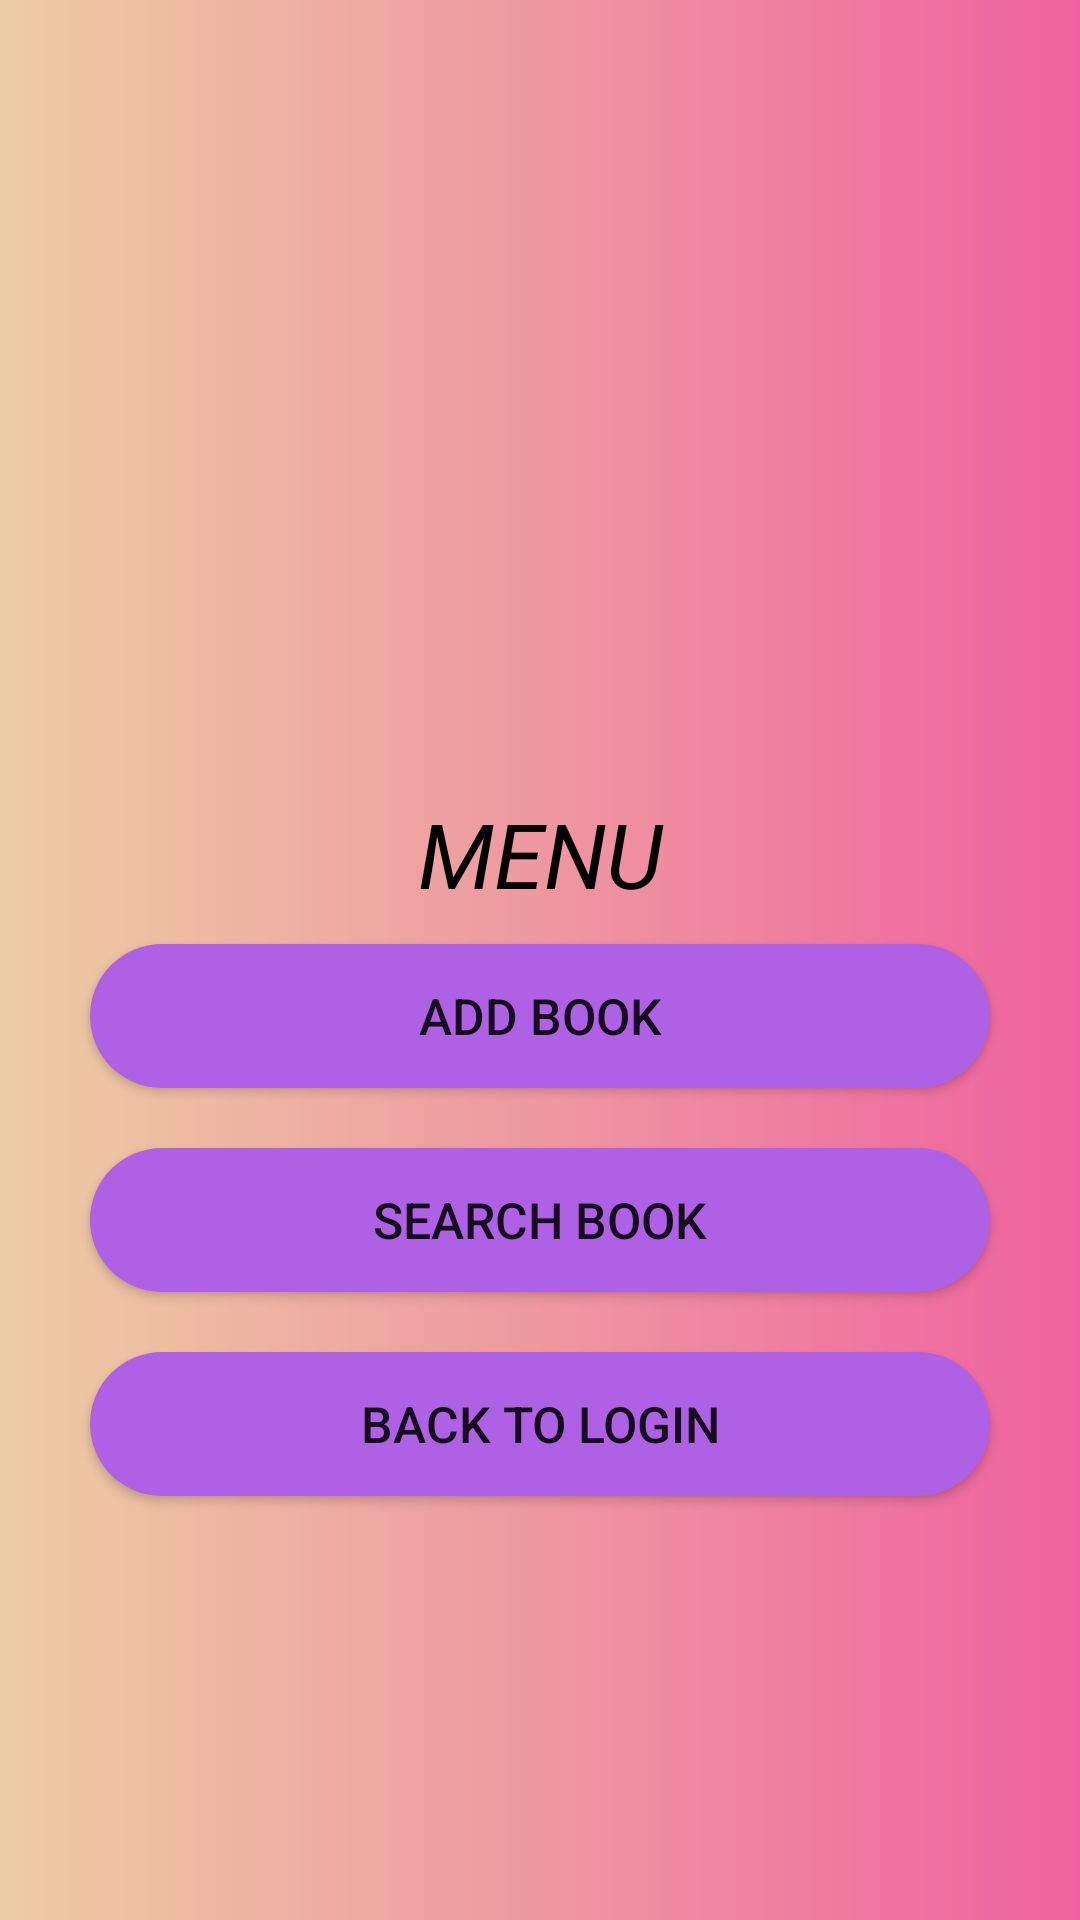

Produce the Android XML layout that renders to this screen, including the resource entries it uses.
<!-- AndroidManifest.xml: application theme Theme.Libraryapp -->
<!-- res/layout/activity_menubar.xml -->
<ScrollView android:layout_height="match_parent"
    android:layout_width="match_parent"
    android:orientation="vertical"
    android:background="@drawable/gradient"

    xmlns:android="http://schemas.android.com/apk/res/android">
    <LinearLayout android:layout_height="match_parent"
        android:layout_width="match_parent"
        android:orientation="vertical"
        android:layout_gravity="center"
      android:layout_margin="20dp"
        xmlns:android="http://schemas.android.com/apk/res/android">

        <ImageView
            android:layout_width="match_parent"
            android:layout_height="400px"

            android:src="@drawable/logo"/>

        <TextView
            android:layout_width="match_parent"
            android:gravity="center"
            android:textColor="@color/black"
            android:textStyle="italic"
            android:textSize="30dp"
            android:text="@string/menubar"
            android:layout_height="wrap_content"/>

        <androidx.appcompat.widget.AppCompatButton
            android:text="@string/addbook"
            android:textSize="50px"
            android:layout_margin="10dp"
            android:layout_width="match_parent"
            android:background="@drawable/radius"
            android:onClick="addbtnclick"
            android:layout_height="wrap_content"/>

        <androidx.appcompat.widget.AppCompatButton
            android:text="@string/searchbook"
            android:textSize="50px"
            android:layout_margin="10dp"
            android:onClick="searchbtnclick"
            android:background="@drawable/radius"
            android:layout_width="match_parent"
            android:layout_height="wrap_content"/>
        <androidx.appcompat.widget.AppCompatButton
            android:text="@string/backlogin"
            android:textSize="50px"
            android:layout_margin="10dp"
            android:onClick="backtologin"

            android:background="@drawable/radius"

            android:layout_width="match_parent"
            android:layout_height="wrap_content"/>



    </LinearLayout>
</ScrollView>
<!-- resources referenced by this layout -->
<resources>
  <color name="black">#FF000000</color>
  <!-- drawable gradient (drawable) -->
  <?xml version="1.0" encoding="utf-8"?>
  <shape xmlns:android="http://schemas.android.com/apk/res/android">
  <gradient android:startColor="@color/backgroundcolor1"
      android:endColor="@color/backgroundcolor2"
      />
  
  </shape>
  <!-- drawable radius (drawable) -->
  <?xml version="1.0" encoding="utf-8"?>
  <shape  xmlns:android="http://schemas.android.com/apk/res/android">
      <corners android:radius="30dp"/>
  
      <gradient android:startColor="@color/buttoncolor"
          android:endColor="@color/buttoncolor"/>
  
  
  
  
  </shape>
  <string name="addbook">ADD BOOK</string>
  <string name="backlogin">BACK TO LOGIN</string>
  <string name="menubar">MENU</string>
  <string name="searchbook">SEARCH BOOK</string>
  <style name="Theme.Libraryapp" parent="Theme.MaterialComponents.DayNight.NoActionBar">
          
          <item name="colorPrimary">@color/purple_500</item>
          <item name="colorPrimaryVariant">@color/purple_700</item>
          <item name="colorOnPrimary">@color/white</item>
          
          <item name="colorSecondary">@color/teal_200</item>
          <item name="colorSecondaryVariant">@color/teal_700</item>
          <item name="colorOnSecondary">@color/black</item>
          
          <item name="android:statusBarColor" tools:targetApi="l">?attr/colorPrimaryVariant</item>
          
      </style>
  <color name="backgroundcolor1"> #EECDA3</color>
  <color name="backgroundcolor2">#EF629F</color>
  <color name="buttoncolor">#AF61E6</color>
  <color name="purple_500">#FF6200EE</color>
  <color name="purple_700">#FF3700B3</color>
  <color name="white">#FFFFFFFF</color>
  <color name="teal_200">#FF03DAC5</color>
  <color name="teal_700">#FF018786</color>
</resources>
